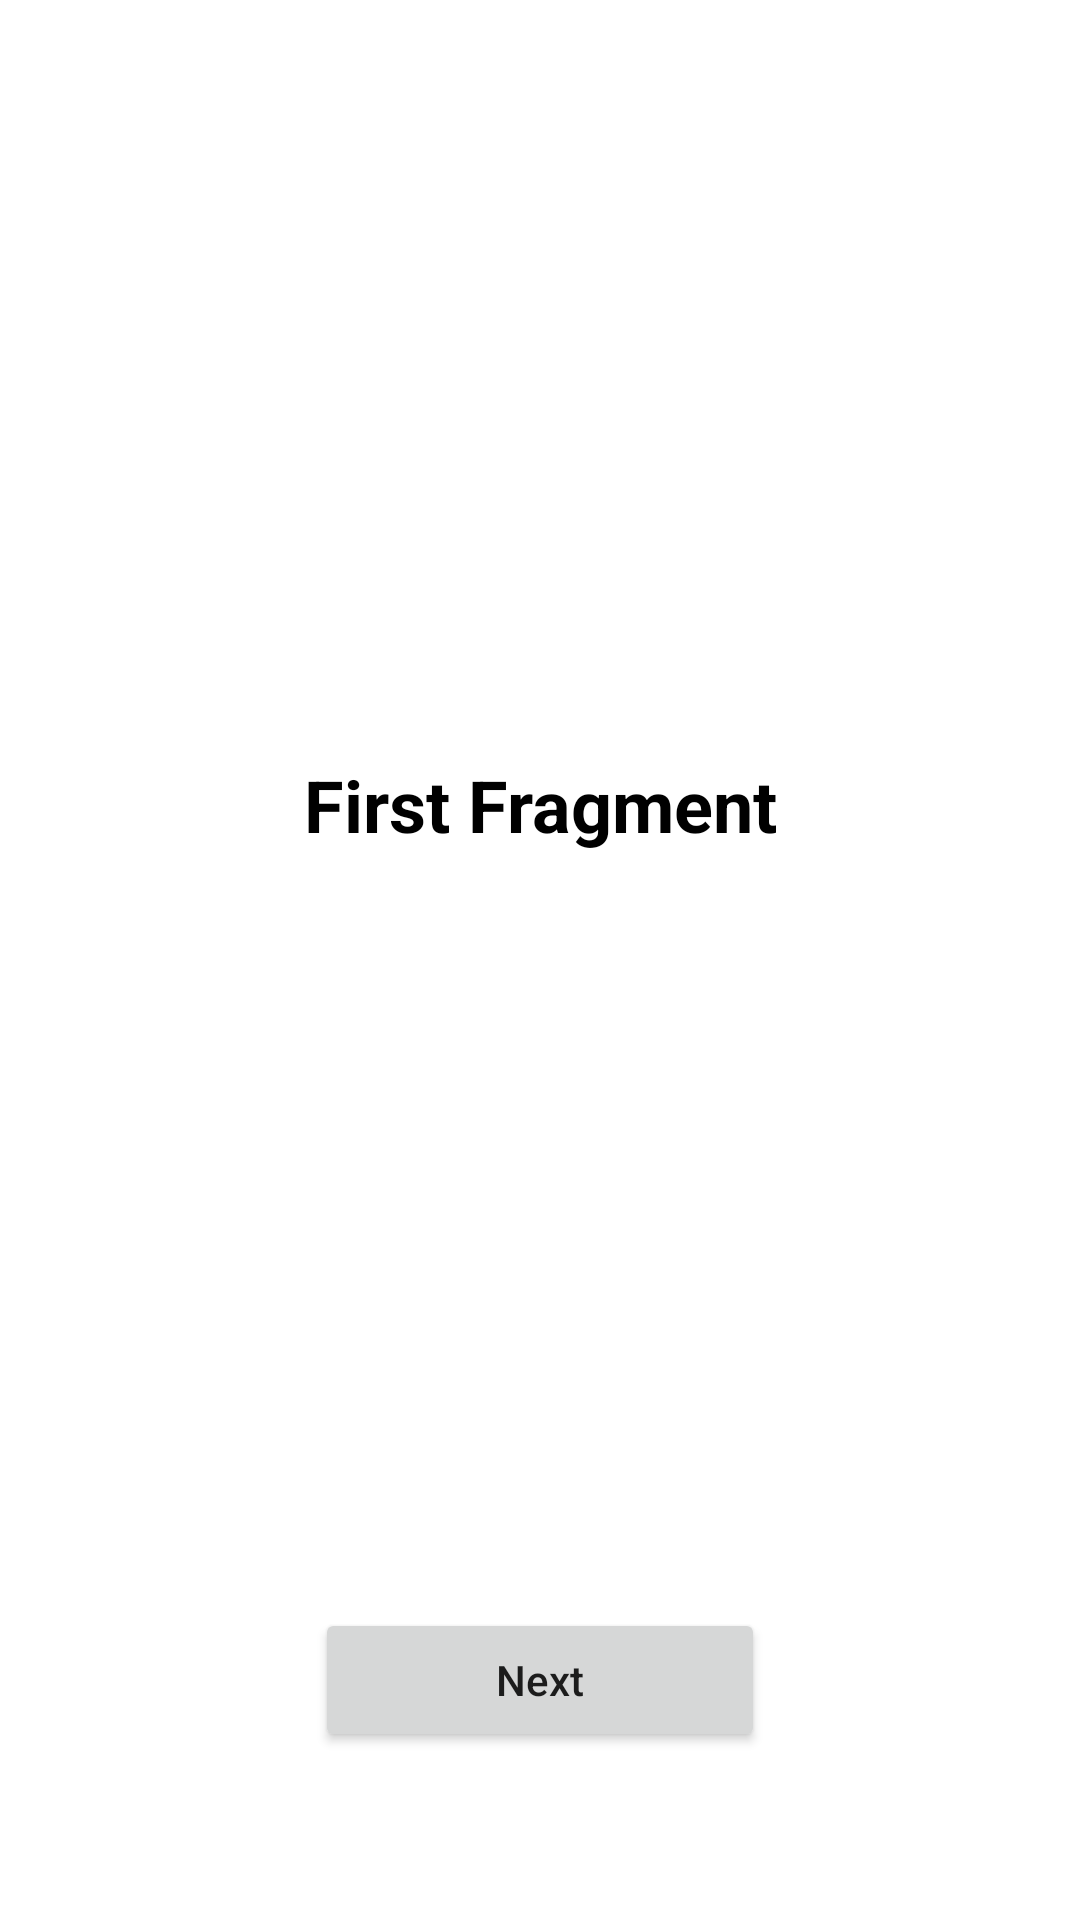

Write the Android layout XML for this screen, with the resource values it uses.
<!-- AndroidManifest.xml: application theme Theme.MуTest -->
<!-- res/layout/fragment_first.xml -->
<?xml version="1.0" encoding="utf-8"?>
<androidx.constraintlayout.widget.ConstraintLayout xmlns:android="http://schemas.android.com/apk/res/android"
    xmlns:app="http://schemas.android.com/apk/res-auto"
    xmlns:tools="http://schemas.android.com/tools"
    android:layout_width="match_parent"
    android:layout_height="match_parent"
    tools:context=".screens.FirstFragment">

    <TextView
        android:id="@+id/tv_name"
        android:layout_width="wrap_content"
        android:layout_height="wrap_content"
        android:text="@string/first_fragment_name"
        android:textColor="@color/black"
        android:textSize="24sp"
        android:textStyle="bold"
        app:layout_constraintBottom_toTopOf="@id/btn_next"
        app:layout_constraintEnd_toEndOf="parent"
        app:layout_constraintStart_toStartOf="parent"
        app:layout_constraintTop_toTopOf="parent" />

    <Button
        android:id="@+id/btn_next"
        android:layout_width="150dp"
        android:layout_height="wrap_content"
        android:layout_marginBottom="56dp"
        android:text="@string/next"
        android:textAllCaps="false"
        app:layout_constraintBottom_toBottomOf="parent"
        app:layout_constraintEnd_toEndOf="parent"
        app:layout_constraintStart_toStartOf="parent" />
</androidx.constraintlayout.widget.ConstraintLayout>
<!-- resources referenced by this layout -->
<resources>
  <string name="first_fragment_name">First Fragment</string>
  <string name="next">Next</string>
  <style name="Theme.MуTest" parent="Theme.MaterialComponents.DayNight.DarkActionBar">
          
          <item name="colorPrimary">@color/purple_500</item>
          <item name="colorPrimaryVariant">@color/purple_700</item>
          <item name="colorOnPrimary">@color/white</item>
          
          <item name="colorSecondary">@color/teal_200</item>
          <item name="colorSecondaryVariant">@color/teal_700</item>
          <item name="colorOnSecondary">@color/black</item>
          
          <item name="android:statusBarColor">?attr/colorPrimaryVariant</item>
          
      </style>
  <!-- not gathered from this repository: default colours our renderer supplied (Android Studio template values) -->
  <color name="purple_500">#FF6200EE</color>
  <color name="purple_700">#FF3700B3</color>
  <color name="teal_200">#FF03DAC5</color>
  <color name="teal_700">#FF018786</color>
  <color name="black">#FF000000</color>
  <color name="white">#FFFFFFFF</color>
</resources>
